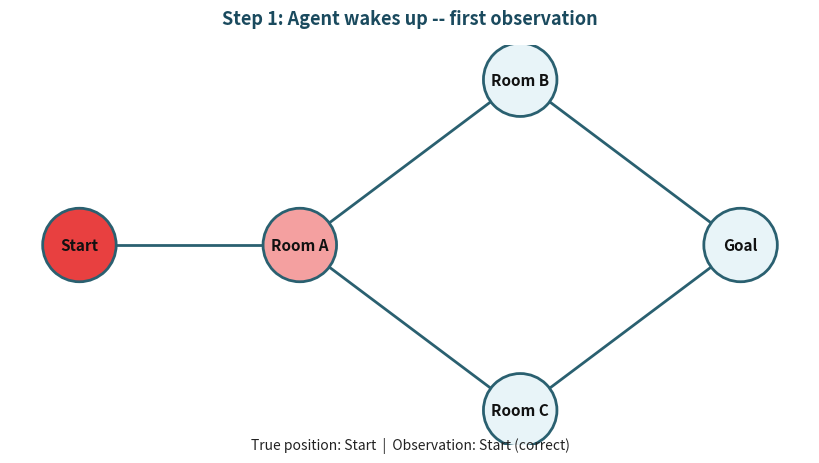
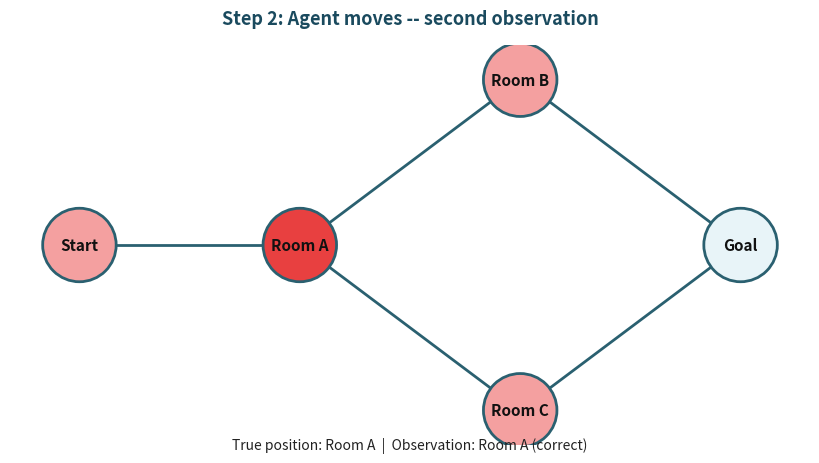

These figures' Python source, in order:
# -*- coding: utf-8 -*-


####################################################################################################
#
# THEMESIS, INC. -- ACTIVE INFERENCE LAB COURSE
# Building Active Inference in Python
#
#===================================================================================================
# MIT License -- Copyright 2026 Themesis, Inc.
# Code created by: Alianna J. Maren; assigned to Themesis, Inc.
#===================================================================================================
#
# LAB: 1.6
# TITLE: The Generative Model -- Putting It All Together
# DATE: 2026-07-14
# VERSION: 1.0
#
#===================================================================================================
# WHAT THIS LAB DOES:
#===================================================================================================
#
# Lab 1.6 is the closing lab of Week 1.
# It brings together the D, A, and B matrices in a complete
# forward pass through the generative model.
#
# The forward pass:
#   (1) Sample starting position from D (prior belief)
#   (2) Sample observation from A (what does the agent sense?)
#   (3) Take one step via B (where does the agent move?)
#   (4) Sample new observation from A (what does it sense now?)
#   (5) Visualize each step: position (red) and uncertainty (pink)
#
# This is NOT inference. The agent is not updating its beliefs.
# It is running the generative model FORWARD --
# generating states, observations, and transitions.
#
# Inference -- using observations to UPDATE beliefs -- is Week 2.
#
# HOW TO USE THIS FILE:
#   Run with F5 or the Run button.
#   Plots appear in the vertical thumbnail strip on the right.
#   Click any thumbnail to view full-size.
#   Click "Remove all plots" before re-running.
#   Each run produces a different forward pass.
#
# By the end of this lab you will have:
#   (1) Run a complete forward pass through D, A, and B
#   (2) Seen the generative model working as a unified whole
#   (3) Understood why Week 2 (inference) is the necessary next step
#   (4) Connected the generative model to all of generative AI
#   (5) Understood why variational methods exist (the MCMC argument)
#
#===================================================================================================
# KEY INSIGHT -- THE LOOP IS CLOSED:
#===================================================================================================
#
# D matrix: where might the agent be? (prior belief)
# A matrix: what can the agent observe from where it is?
# B matrix: where does the agent go when it moves?
#
# Together: D -> observe via A -> move via B -> observe via A again
#
# The agent generates states and observations.
# It does NOT yet infer its location from observations.
# That gap -- between generating and inferring -- is what Week 2 closes.
#
#===================================================================================================
# QUESTIONS: themesisinc1@gmail.com
# GITHUB: https://github.com/Themesis1/Themesis-BuildingActiveInf
#===================================================================================================

import numpy as np
import networkx as nx
import matplotlib.pyplot as plt

plt.close('all')

#===================================================================================================
# SECTION 1: BUILD THE COMPLETE WORLD (carried forward from Labs 1.2-1.5)
#===================================================================================================

nodes = ['Start', 'Room A', 'Room B', 'Room C', 'Goal']
num_nodes = len(nodes)

edges = [
    ('Start', 'Room A'),
    ('Room A', 'Room B'),
    ('Room A', 'Room C'),
    ('Room B', 'Goal'),
    ('Room C', 'Goal'),
]

G = nx.Graph()
G.add_nodes_from(nodes)
G.add_edges_from(edges)

pos = {
    'Start':  (0, 1),
    'Room A': (1, 1),
    'Room B': (2, 1.5),
    'Room C': (2, 0.5),
    'Goal':   (3, 1),
}

neighbors = {i: [] for i in range(num_nodes)}
for edge in edges:
    i = nodes.index(edge[0])
    j = nodes.index(edge[1])
    neighbors[i].append(j)
    neighbors[j].append(i)

print("World built successfully.")

#===================================================================================================
# SECTION 2: BUILD ALL THREE MATRICES
#===================================================================================================
# For the first time, all three matrices appear together in one file.
# This is the complete generative model.

# -- D matrix: prior belief (certain at Start) --
D = np.zeros(num_nodes)
D[0] = 1.0
print(f"\nD matrix (prior):  {D}")
print(f"  Shape: {D.shape}  (N,)  -- one probability per state")

# -- A matrix: observation likelihood --
# Columns sum to 1.0. Noise follows graph topology only.
A = np.array([
    [0.90,  0.10,  0.00,  0.00,  0.00],  # observe Start
    [0.10,  0.80,  0.10,  0.10,  0.00],  # observe Room A
    [0.00,  0.05,  0.80,  0.00,  0.10],  # observe Room B
    [0.00,  0.05,  0.00,  0.80,  0.10],  # observe Room C
    [0.00,  0.00,  0.10,  0.10,  0.80],  # observe Goal
])
print(f"\nA matrix shape:    {A.shape}  (O x N)")
print(f"  Columns sum to 1.0: {np.allclose(A.sum(axis=0), 1.0)}")

# -- B matrix: transition model --
# Equal probability of moving to any connected neighbor.
B = np.zeros((num_nodes, num_nodes, 1))
for i in range(num_nodes):
    n = neighbors[i]
    prob = 1.0 / len(n)
    for j in n:
        B[j, i, 0] = prob
print(f"\nB matrix shape:    {B.shape} (N x N x a)")
print(f"  Columns sum to 1.0: {np.allclose(B[:,:,0].sum(axis=0), 1.0)}")

print("\nAll three matrices built successfully.")
print("The generative model is complete.")

#===================================================================================================
# SECTION 3: THE AGENT CLASS (complete -- all methods from Labs 1.3-1.5)
#===================================================================================================

class Agent:
    def __init__(self, D):
        # Initialize with prior belief D
        self.D = D.copy()
        self.position = 0
        self.history = []       # track true positions (simulator's view)
        self.observations = []  # track observations received (agent's view)

    def sample_position(self):
        # Weighted random draw from prior D
        # The agent "wakes up" somewhere in the world
        self.position = np.random.choice(len(self.D), p=self.D)
        self.history.append(self.position)
        return self.position

    def observe(self, A):
        # Weighted random draw from A[:, position]
        # The agent senses its environment through a noisy channel
        obs = np.random.choice(A.shape[0], p=A[:, self.position])
        self.observations.append(obs)
        return obs

    def act(self, B, action=0):
        # Weighted random draw from B[:, position, action]
        # The agent moves to a connected neighbor
        next_pos = np.random.choice(B.shape[0], p=B[:, self.position, action])
        self.position = next_pos
        self.history.append(self.position)
        return next_pos

    def describe(self):
        print(f"  True positions:  {[nodes[i] for i in self.history]}")
        print(f"  Observations:    {[nodes[i] for i in self.observations]}")

#===================================================================================================
# SECTION 4: VISUALIZATION
#===================================================================================================

def visualize_step(G, pos, nodes, agent, A, obs, title):
    # Red:      where the agent actually IS (ground truth)
    # Pink:     where it might think it is (observation uncertainty)
    # Pale teal: ruled out completely
    node_colors = []
    for i in range(len(nodes)):
        if i == agent.position:
            node_colors.append('#e84040')
        elif A[obs, i] > 0 and i != agent.position:
            node_colors.append('#f4a0a0')
        else:
            node_colors.append('#e8f4f8')

    correct = "correct" if obs == agent.position else "noisy"
    subtitle = (f"True position: {nodes[agent.position]}  |  "
                f"Observation: {nodes[obs]} ({correct})")

    plt.figure(figsize=(8, 4))
    plt.subplots_adjust(top=0.88, bottom=0.15)
    nx.draw(
        G, pos,
        labels={node: node for node in G.nodes()},
        node_color=node_colors,
        node_size=2800,
        font_size=11,
        font_weight='bold',
        font_color='#111111',
        edge_color='#2a6070',
        width=2,
        with_labels=True,
        edgecolors='#2a6070',
        linewidths=2.0,
    )
    plt.title(title, fontsize=13, fontweight='bold', color='#1a4a5e', pad=15)
    plt.suptitle(subtitle, fontsize=10, color='#222222', y=0.02)
    plt.show()

#===================================================================================================
# SECTION 5: THE FORWARD PASS -- D -> A -> B -> A
#===================================================================================================

print("\n" + "="*60)
print("THE FORWARD PASS")
print("D -> observe -> move -> observe")
print("="*60)

agent = Agent(D)

# Step 1: Sample starting position from D
print("\nStep 1: Sample starting position from D (prior belief)")
agent.sample_position()
print(f"  Agent wakes up at: {nodes[agent.position]}")

# Step 2: First observation via A
print("\nStep 2: First observation via A (noisy sensing)")
obs1 = agent.observe(A)
correct1 = "correct" if obs1 == agent.position else "noisy"
print(f"  True position:  {nodes[agent.position]}")
print(f"  Observation:    {nodes[obs1]} ({correct1})")
visualize_step(G, pos, nodes, agent, A, obs1,
    title="Step 1: Agent wakes up -- first observation")

# Step 3: Move via B
print("\nStep 3: Agent moves via B (transition model)")
prev = nodes[agent.position]
agent.act(B, action=0)
print(f"  Moved: {prev} -> {nodes[agent.position]}")

# Step 4: Second observation via A
print("\nStep 4: Second observation via A (noisy sensing)")
obs2 = agent.observe(A)
correct2 = "correct" if obs2 == agent.position else "noisy"
print(f"  True position:  {nodes[agent.position]}")
print(f"  Observation:    {nodes[obs2]} ({correct2})")
visualize_step(G, pos, nodes, agent, A, obs2,
    title="Step 2: Agent moves -- second observation")

# Summary
print("\n" + "="*60)
print("FORWARD PASS COMPLETE")
print("="*60)
agent.describe()

#===================================================================================================
# SECTION 6: WHAT THE AGENT KNOWS vs. WHAT WE KNOW
#===================================================================================================

print("\n" + "="*60)
print("WHAT THE AGENT KNOWS vs. WHAT WE KNOW")
print("="*60)
print("\nWE (simulators) know everything:")
print(f"  True position step 1: {nodes[agent.history[0]]}")
print(f"  True position step 2: {nodes[agent.history[1]]}")
print(f"  Observation step 1:   {nodes[obs1]}")
print(f"  Observation step 2:   {nodes[obs2]}")
print("\nTHE AGENT knows only its observations:")
print(f"  Observation step 1:   {nodes[obs1]}")
print(f"  Observation step 2:   {nodes[obs2]}")
print("\nThe agent does NOT know its true position.")
print("It must INFER position from its observations.")
print("That inference requires Bayes' theorem:")
print("  p(x|y) = p(y|x) * p(x) / p(y)")
print("\nInference is Week 2.")

#===================================================================================================
# SECTION 7: WHY ACTIVE INFERENCE? THE MCMC ARGUMENT
#===================================================================================================

print("\n" + "="*60)
print("WHY ACTIVE INFERENCE? THE MCMC ARGUMENT")
print("="*60)
print()
print("In principle, we could estimate where the agent is by running")
print("thousands of forward passes and counting outcomes.")
print("This is the Monte Carlo Markov Chain (MCMC) approach.")
print()
print("For our 5-node world, MCMC works fine.")
print()
print("But real-world systems have millions or billions of states.")
print("Running MCMC to convergence becomes computationally intractable.")
print()
print("This is precisely why active inference uses VARIATIONAL methods.")
print("Rather than sampling the posterior exhaustively, variational")
print("inference APPROXIMATES it efficiently using the variational")
print("free energy (VFE) -- the same F = H - S from T3,")
print("now applied to belief updating.")
print()
print("The entire mathematical machinery of Week 2 exists because")
print("MCMC is too slow. Variational inference is the solution.")
print("Active inference is variational inference with action.")
print()
print("That is why we are here.")

#===================================================================================================
# SECTION 8: WEEK 1 COMPLETE -- WHAT YOU HAVE BUILT
#===================================================================================================

print()
print("="*60)
print("WEEK 1 COMPLETE")
print("="*60)
print()
print("You have built a complete generative model from scratch:")
print()
print("  Lab 1.1: Python environment confirmed")
print("  Lab 1.2: World model -- graph with 5 locations, 5 connections")
print("  Lab 1.3: D matrix -- prior belief over starting states")
print("  Lab 1.4: A matrix -- observation likelihood, noisy sensing")
print("  Lab 1.5: B matrix -- transition probabilities, movement model")
print("  Lab 1.6: Forward pass -- D, A, B working as a unified whole")
print()
print("Every line of code connects to a mathematical operation.")
print("Every matrix was built from first principles.")
print("Nothing was hidden in a black box.")
print()
print("This is what pymdp does internally.")
print("You now know what is inside.")
print()
print("Week 2 asks the harder question:")
print("Given what the agent observes, what state is it probably in?")
print("And once it knows that -- what should it do next?")
print()
print("That is inference. That is action. That is active inference.")
